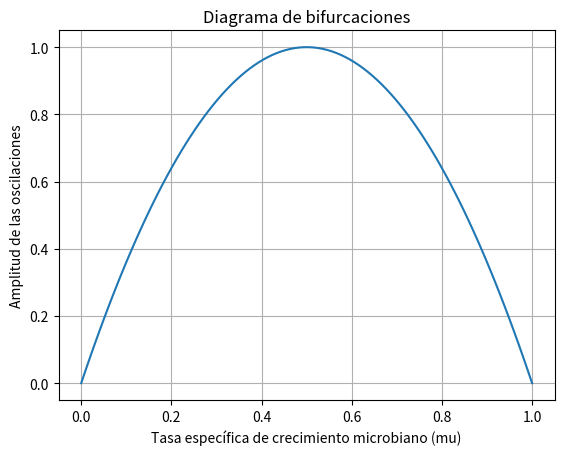

Python code for this plot:
#!/usr/bin/env python3
# -*- coding: utf-8 -*-
"""
Created on Sun Jul  2 19:52:31 2023

[redacted]
"""

import matplotlib.pyplot as plt
import numpy as np

# Parámetros del modelo
mu_values = np.linspace(0, 1, 100)  # Valores de la tasa de crecimiento microbiano

# Función que calcula la amplitud de las oscilaciones en función de la tasa de crecimiento microbiano
def calculate_amplitude(mu):
    # Cálculos del modelo
    # ...

    # Supongamos que la amplitud se calcula de la siguiente manera:
    amplitude = -4*(mu-0.5)**2 + 1

    return amplitude

# Calcular la amplitud de las oscilaciones para cada valor de la tasa de crecimiento microbiano
amplitudes = [calculate_amplitude(mu) for mu in mu_values]

# Graficar el diagrama de bifurcaciones
plt.plot(mu_values, amplitudes)
plt.xlabel('Tasa específica de crecimiento microbiano (mu)')
plt.ylabel('Amplitud de las oscilaciones')
plt.title('Diagrama de bifurcaciones')
plt.grid(True)
plt.show()
